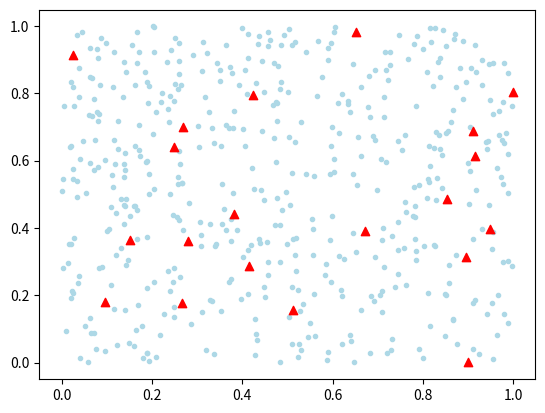

Write the Python code that produced this figure.
import numpy as np
import matplotlib.pyplot as plt

class Visuals:
    '''
    Displays the map, users and the cell sites predicted
    '''
    def __init__(self):
        pass

    def display_towers(self, users, towers):
        '''
        Displays the users and cell sites
        :return: None
        '''
        users_X = np.array([user[0] for user in users])
        users_Y = np.array([user[1] for user in users])
        plt.scatter(users_X, users_Y, c='lightblue', marker='.')

        towers_X = np.array([tower[0] for tower in towers])
        towers_Y = np.array([tower[1] for tower in towers])
        plt.scatter(towers_X, towers_Y, c='red', marker='^')

        plt.show()

    def get_map(self):
        pass


if __name__ == "__main__":
    user_count = 500
    X = np.random.rand(user_count)
    Y = np.random.rand(user_count)
    users = np.array([[x, y] for x, y in zip(X, Y)])

    X = np.random.rand(20)
    Y = np.random.rand(20)
    towers = np.array([[x, y] for x, y in zip(X, Y)])

    visuals = Visuals()
    visuals.display_towers(users, towers)

# gmplot